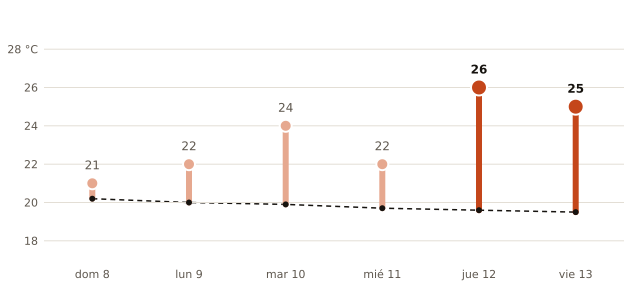

The data file committed next to this chart (first rows):
fecha, máxima_prevista_C, máxima_normal_1991_2020_C
2026-11-08, 21, 20.2
2026-11-09, 22, 20.0
2026-11-10, 24, 19.9
2026-11-11, 22, 19.7
2026-11-12, 26, 19.6
2026-11-13, 25, 19.5
